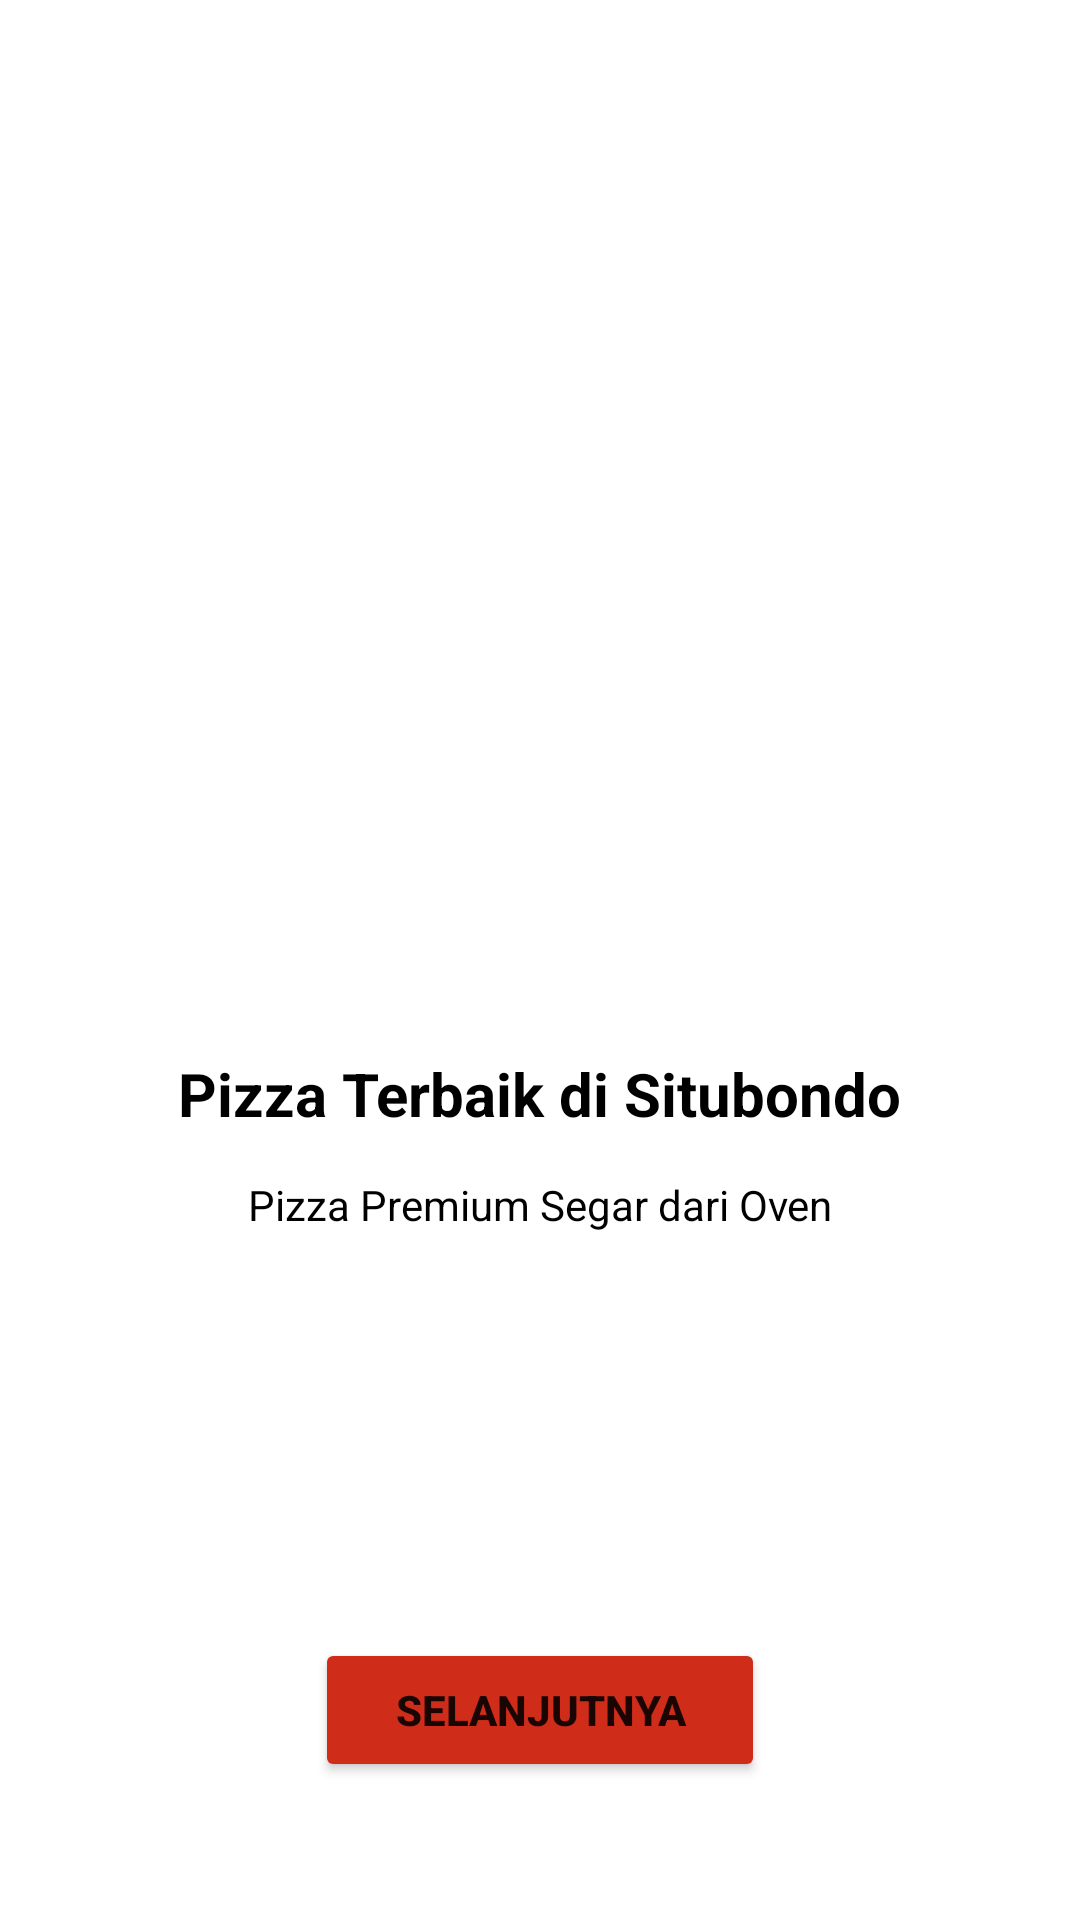

Here is an Android app screen rendered from its layout file. Give the layout XML and the strings, colors and styles it references.
<!-- AndroidManifest.xml: application theme Theme.BP4IntentImplisit -->
<!-- res/layout/activity_main.xml -->
<?xml version="1.0" encoding="utf-8"?>
<androidx.constraintlayout.widget.ConstraintLayout
    xmlns:android           = "http://schemas.android.com/apk/res/android"
    xmlns:app               = "http://schemas.android.com/apk/res-auto"
    xmlns:tools             = "http://schemas.android.com/tools"
    android:layout_width    = "match_parent"
    android:layout_height   = "match_parent"
    tools:context           = ".MainActivity">

    <ImageView
        android:id                              = "@+id/imageView"
        android:layout_width                    = "258dp"
        android:layout_height                   = "270dp"
        android:layout_marginTop                = "67dp"
        app:layout_constraintEnd_toEndOf        = "parent"
        app:layout_constraintStart_toStartOf    = "parent"
        app:layout_constraintTop_toTopOf        = "parent"
        app:srcCompat                           = "@drawable/logo" />
    <TextView
        android:id                              = "@+id/textView"
        android:layout_width                    = "wrap_content"
        android:layout_height                   = "wrap_content"
        android:layout_marginTop                = "14dp"
        android:text                            = "Pizza Terbaik di Situbondo"
        android:textColor                       = "#000000"
        android:textSize                        = "20dp"
        android:textStyle                       = "bold"
        app:layout_constraintEnd_toEndOf        = "parent"
        app:layout_constraintStart_toStartOf    = "parent"
        app:layout_constraintTop_toBottomOf     = "@+id/imageView" />
    <TextView
        android:id                              = "@+id/textView2"
        android:layout_width                    = "wrap_content"
        android:layout_height                   = "wrap_content"
        android:layout_marginTop                = "14dp"
        android:backgroundTint                  = "#FF0000"
        android:text                            = "Pizza Premium Segar dari Oven"
        android:textColor                       = "#000000"
        app:layout_constraintEnd_toEndOf        = "parent"
        app:layout_constraintStart_toStartOf    = "parent"
        app:layout_constraintTop_toBottomOf     = "@+id/textView" />

    <Button
        android:id                              = "@+id/button"
        android:layout_width                    = "150dp"
        android:layout_height                   = "wrap_content"
        android:layout_marginBottom             = "46dp"
        android:backgroundTint                  = "#D02C1A"
        android:text                            = "SELANJUTNYA"
        android:textStyle                       = "bold"
        app:layout_constraintBottom_toBottomOf  = "parent"
        app:layout_constraintEnd_toEndOf        = "parent"
        app:layout_constraintStart_toStartOf    = "parent" />

</androidx.constraintlayout.widget.ConstraintLayout>
<!-- resources referenced by this layout -->
<resources>
  <style name="Theme.BP4IntentImplisit" parent="Theme.MaterialComponents.DayNight.DarkActionBar">
          
          <item name="colorPrimary">@color/purple_500</item>
          <item name="colorPrimaryVariant">@color/purple_700</item>
          <item name="colorOnPrimary">@color/white</item>
          
          <item name="colorSecondary">@color/teal_200</item>
          <item name="colorSecondaryVariant">@color/teal_700</item>
          <item name="colorOnSecondary">@color/black</item>
          
          <item name="android:statusBarColor" tools:targetApi="l">?attr/colorPrimaryVariant</item>
          
      </style>
  <!-- not gathered from this repository: default colours our renderer supplied (Android Studio template values) -->
  <color name="purple_500">#FF6200EE</color>
  <color name="purple_700">#FF3700B3</color>
  <color name="teal_200">#FF03DAC5</color>
  <color name="teal_700">#FF018786</color>
  <color name="black">#FF000000</color>
  <color name="white">#FFFFFFFF</color>
</resources>
